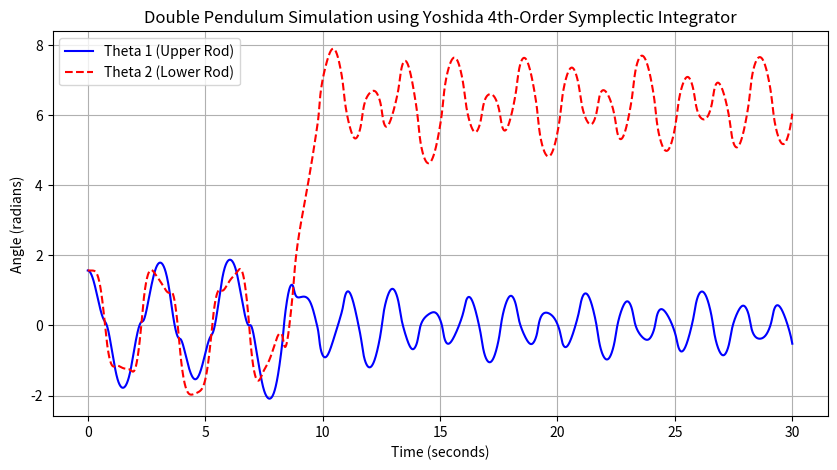

Generate this figure with matplotlib:
import numpy as np
import matplotlib.pyplot as plt




# =============================================================================
# 1. Physical Constants (Masses and lengths are set to 1 for simplification)
# =============================================================================
g = 9.81  # Acceleration due to gravity






# =============================================================================
# 2. Hamiltonian Equations of Motion (Partial Derivatives of H)
# =============================================================================

def get_q_dot(q, p):
    """Calculates dq/dt (partial derivatives of Hamiltonian w.r.t momentum)"""
    q1, q2 = q[0], q[1]
    p1, p2 = p[0], p[1]
    
    delta = q1 - q2
    denom = 1.0 + np.sin(delta)**2
    
    # Equations as formulated in the paper (Page 4)
    q1_dot = (p1 - p2 * np.cos(delta)) / denom
    q2_dot = (2.0 * p2 - p1 * np.cos(delta)) / denom
    
    return np.array([q1_dot, q2_dot])

def get_p_dot(q, p):
    """Calculates dp/dt (partial derivatives of Hamiltonian w.r.t coordinates)"""
    q1, q2 = q[0], q[1]
    p1, p2 = p[0], p[1]
    
    delta = q1 - q2
    denom = 1.0 + np.sin(delta)**2
    
    sin_d = np.sin(delta)
    cos_d = np.cos(delta)
    
    # Pre-calculating recurring algebraic expressions
    A1 = p1 * p2 * sin_d / denom
    A2 = (p1**2 + 2*p2**2 - 2*p1*p2*cos_d) * np.sin(2*delta) / (2 * denom**2)
    
    p1_dot = -g * 2.0 * np.sin(q1) - A1 + A2
    p2_dot = -g * np.sin(q2) + A1 - A2
    
    return np.array([p1_dot, p2_dot])





# =============================================================================
# 3. Störmer-Verlet Integrator Algorithm (Basic Symplectic Step)
# =============================================================================
def stormer_verlet_step(q, p, h):
    """Single step of the implicit 3-step geometric symplectic integrator"""
    
    # Step 1: Update generalized momenta by a semi-implicit half-step
    p_half = p + 0.5 * h * get_p_dot(q, p)
    
    # Step 2: Update coordinates by a full step using the mid-point momentum
    q_next = q + h * get_q_dot(q, p_half)
    
    # Step 3: Complete the momentum update by a final explicit half-step
    p_next = p_half + 0.5 * h * get_p_dot(q_next, p_half)
    
    return q_next, p_next






# =============================================================================
# 4. Yoshida's Fourth-Order Composition Method
# =============================================================================
# Mathematical constants chosen to symmetrically cancel lower-order errors
c_y = 2.0**(1.0 / 3.0)
w1 = 1.0 / (2.0 - c_y)
w2 = -c_y / (2.0 - c_y)
w3 = w1

def yoshida_step(q, p, h):
    """Splits time step h into 3 sub-steps to elevate accuracy to O(h^4)"""
    h1 = w1 * h
    h2 = w2 * h
    h3 = w3 * h
    
    # Sequential execution of Störmer-Verlet over the sub-intervals
    q, p = stormer_verlet_step(q, p, h1)
    q, p = stormer_verlet_step(q, p, h2)
    q, p = stormer_verlet_step(q, p, h3)
    
    return q, p





# =============================================================================
# 5. Simulation Configuration and Execution Loop
# =============================================================================
dt = 0.01          # Time step size
t_end = 30.0       # Total simulation duration (30 seconds)
steps = int(t_end / dt)

# Initial conditions (Angles set to 90 degrees, starting from rest)
theta1_init = np.radians(90.0)
theta2_init = np.radians(90.0)

# State vectors initialization (Initial angular velocities = 0 implies p = 0)
q = np.array([theta1_init, theta2_init])
p = np.array([0.0, 0.0])

# Arrays to store state history for plotting verification
history_q1 = np.zeros(steps)
history_q2 = np.zeros(steps)
time_axis = np.linspace(0, t_end, steps)

# Main simulation loop
for i in range(steps):
    history_q1[i] = q[0]
    history_q2[i] = q[1]
    
    # Propagate the system using Yoshida Symplectic Integrator
    q, p = yoshida_step(q, p, dt)



# =============================================================================
# 6. Basic Plotting for Developer Verification (Sanity Check)
# =============================================================================
plt.figure(figsize=(10, 5))
plt.plot(time_axis, history_q1, label='Theta 1 (Upper Rod)', color='blue')
plt.plot(time_axis, history_q2, label='Theta 2 (Lower Rod)', color='red', linestyle='--')
plt.title('Double Pendulum Simulation using Yoshida 4th-Order Symplectic Integrator')
plt.xlabel('Time (seconds)')
plt.ylabel('Angle (radians)')
plt.grid(True)
plt.legend()
plt.show()
